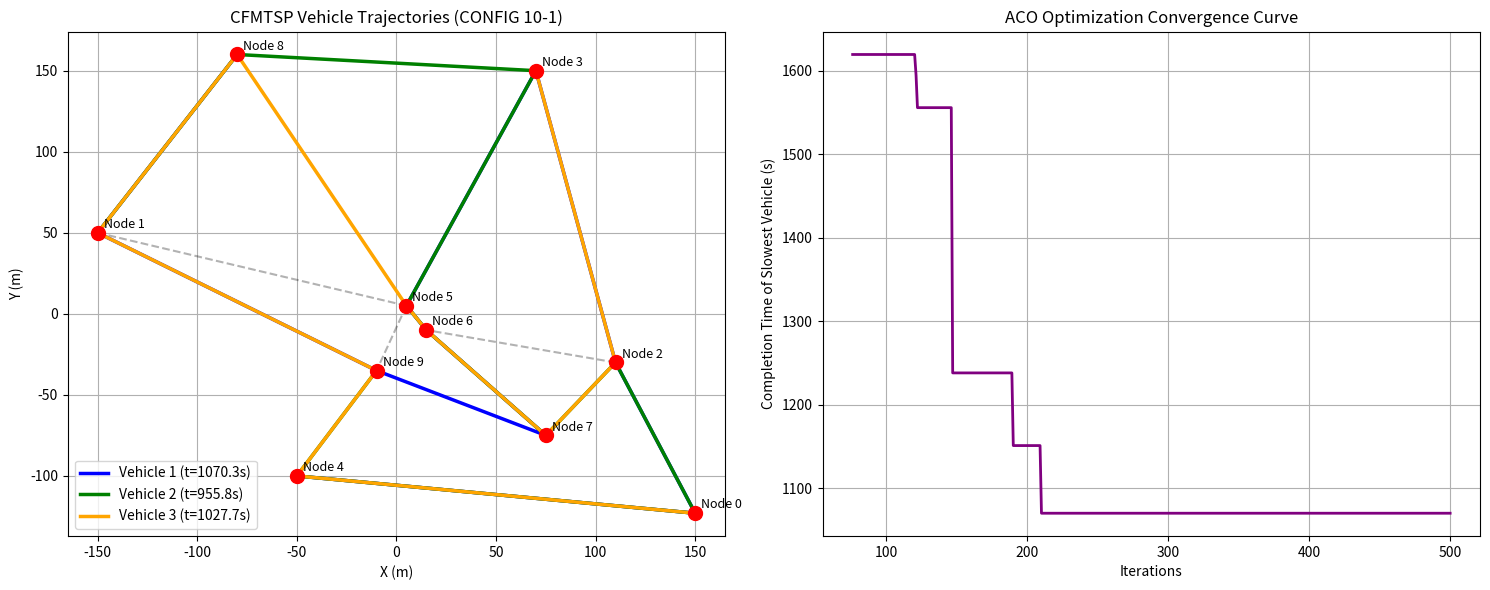

This figure's Python source:
import math
import random
import numpy as np
import matplotlib.pyplot as plt


class CFMTSP_ACO:
    def __init__(self, adj_matrix, node_coords, speed_options, t_occ, t_op=0.0):
        """
        CFMTSP ACO Implementation using Augmented Graph Representation.
        
        :param adj_matrix: Adjacency matrix B (Nv x Nv)
        :param node_coords: Coordinates of nodes [(x1, y1), (x2, y2), ...]
        :param speed_options: Available speed choices S = [s1, s2, ..., sNs]
        :param t_occ: Minimum allowable arrival time difference (occupancy time)
        :param t_op: Operational time at nodes
        """
        self.B = np.array(adj_matrix)
        self.coords = np.array(node_coords)
        self.Nv = len(adj_matrix)
        self.S = speed_options
        self.Ns = len(speed_options)
        self.t_occ = t_occ
        self.t_op = t_op

        # Compute Euclidean Distance Matrix L_ij
        self.L = np.zeros((self.Nv, self.Nv))
        for i in range(self.Nv):
            for j in range(self.Nv):
                if self.B[i, j] == 1:
                    self.L[i, j] = np.linalg.norm(self.coords[i] - self.coords[j])

        # 1. Build Edge Matrix (eB) [Algorithm 1]
        self.eB, self.edges = self._build_edge_matrix()
        self.Ne = len(self.edges)

        # 2. Build Trajectory Adjacency Matrix (psi_B) [Equation 7]
        self.num_trajectories = self.Ne * self.Ns
        self.psi_map = {}
        for q in range(1, self.Ne + 1):
            for l_idx in range(1, self.Ns + 1):
                p = (q - 1) * self.Ns + l_idx
                self.psi_map[p] = (q, l_idx)

        # 3. Build Augmented Edge Adjacency Matrix (xi_B) [Algorithm 2]
        self.xi_B, self.augmented_edges = self._build_augmented_edge_matrix()
        self.N_xi = len(self.augmented_edges)

    def _build_edge_matrix(self):
        """Algorithm 1: Determine the index of edge matrix"""
        eB = np.zeros((self.Nv, self.Nv), dtype=int)
        edges = {}
        q = 0
        for i in range(self.Nv):
            for j in range(self.Nv):
                if i != j and self.B[i, j] == 1:
                    q += 1
                    eB[i, j] = q
                    edges[q] = (i, j)
        return eB, edges

    def _build_augmented_edge_matrix(self):
        """Algorithm 2: Determining the index of augmented edges"""
        xi_B = np.zeros((self.num_trajectories + 1, self.num_trajectories + 1), dtype=int)
        augmented_edges = {}
        h = 0

        for p1 in range(1, self.num_trajectories + 1):
            q1, l1 = self.psi_map[p1]
            start_node_1, end_node_1 = self.edges[q1]

            for p2 in range(1, self.num_trajectories + 1):
                q2, l2 = self.psi_map[p2]
                start_node_2, end_node_2 = self.edges[q2]

                # Augmented edge exists if successor node matches and edges are distinct
                if q1 != q2 and end_node_1 == start_node_2:
                    h += 1
                    xi_B[p1, p2] = h
                    
                    # Compute uniform acceleration and travel time along augmented edge [Equations 2 & 3]
                    s_i = self.S[l1 - 1]
                    s_j = self.S[l2 - 1]
                    dist = self.L[start_node_2, end_node_2]
                    
                    a = (s_j**2 - s_i**2) / (2.0 * dist) if dist > 0 else 0
                    if abs(a) < 1e-9:
                        t = dist / s_i
                    else:
                        t = (-s_i + math.sqrt(max(0, s_i**2 + 2 * a * dist))) / a

                    augmented_edges[h] = {
                        'p1': p1, 'p2': p2,
                        'edge1': q1, 'edge2': q2,
                        'from_node': start_node_1,
                        'via_node': end_node_1,
                        'to_node': end_node_2,
                        's_start': s_i, 's_end': s_j,
                        'accel': a, 'travel_time': t
                    }

        return xi_B, augmented_edges

    def _is_collided(self, node_vis_info, target_node, arrival_time):
        """Definition 6 & IsCollided procedure check"""
        if target_node not in node_vis_info:
            return False
        
        for k_other, t_arr in node_vis_info[target_node]:
            if abs(arrival_time - t_arr) <= (self.t_occ + self.t_op):
                return True
        return False

    def solve(self, start_nodes, start_speeds, num_iterations=500, alpha=1.0, beta=1.0, rho=0.95, Q=100.0):
        """
        Main ACO Algorithm for CFMTSP.
        """
        Nu = len(start_nodes)  # Number of vehicle species
        
        # Initialize pheromone trails per species on augmented edges
        tau = {k: np.full(self.N_xi + 1, 1e-4) for k in range(1, Nu + 1)}

        best_global_max_time = float('inf')
        best_trajectories = None
        history = []

        for iteration in range(1, num_iterations + 1):
            species_paths = {}
            node_vis_info = {}
            all_species_success = True

            for k in range(1, Nu + 1):
                curr_node = start_nodes[k - 1]
                curr_speed = start_speeds[k - 1]
                
                unvisited = set(range(self.Nv)) - {curr_node}
                curr_time = 0.0

                if curr_node not in node_vis_info:
                    node_vis_info[curr_node] = []
                node_vis_info[curr_node].append((k, curr_time))

                selected_augmented_edges = []
                prev_p = None

                while unvisited:
                    candidate_edges = [q for q, (u, v) in self.edges.items() if u == curr_node and v in unvisited]
                    
                    valid_aug_choices = []
                    probabilities = []

                    for q in candidate_edges:
                        next_node = self.edges[q][1]

                        for l_idx in range(1, self.Ns + 1):
                            s_next = self.S[l_idx - 1]
                            p_cand = (q - 1) * self.Ns + l_idx

                            if prev_p is None:
                                dist = self.L[curr_node, next_node]
                                a = (s_next**2 - curr_speed**2) / (2.0 * dist) if dist > 0 else 0
                                travel_t = dist / curr_speed if abs(a) < 1e-9 else (-curr_speed + math.sqrt(max(0, curr_speed**2 + 2 * a * dist))) / a
                                arr_time = curr_time + travel_t

                                if not self._is_collided(node_vis_info, next_node, arr_time):
                                    valid_aug_choices.append({
                                        'h': None, 'p_next': p_cand, 'from_node': curr_node, 'next_node': next_node,
                                        'travel_time': travel_t, 'dist': dist, 'speed': s_next
                                    })
                                    probabilities.append(1.0)
                            else:
                                h_candidate = self.xi_B[prev_p, p_cand]
                                if h_candidate > 0:
                                    aug_info = self.augmented_edges[h_candidate]
                                    travel_t = aug_info['travel_time']
                                    arr_time = curr_time + travel_t

                                    if not self._is_collided(node_vis_info, next_node, arr_time):
                                        eta = 1.0 / (travel_t + 1e-6)
                                        phero = tau[k][h_candidate]

                                        valid_aug_choices.append({
                                            'h': h_candidate, 'p_next': p_cand, 'from_node': curr_node, 'next_node': next_node,
                                            'travel_time': travel_t, 'dist': self.L[curr_node, next_node], 'speed': s_next
                                        })
                                        # Probability formula [Equation 11]
                                        probabilities.append((eta ** beta) * (phero ** alpha))

                    if not valid_aug_choices:
                        all_species_success = False
                        break

                    prob_sum = sum(probabilities)
                    if prob_sum > 0:
                        norm_probs = [p / prob_sum for p in probabilities]
                        chosen_idx = np.random.choice(len(valid_aug_choices), p=norm_probs)
                    else:
                        chosen_idx = random.randint(0, len(valid_aug_choices) - 1)

                    choice = valid_aug_choices[chosen_idx]
                    
                    curr_node = choice['next_node']
                    curr_time += choice['travel_time']
                    prev_p = choice['p_next']
                    
                    unvisited.remove(curr_node)
                    selected_augmented_edges.append(choice)

                    if curr_node not in node_vis_info:
                        node_vis_info[curr_node] = []
                    node_vis_info[curr_node].append((k, curr_time))

                if not all_species_success:
                    break
                
                species_paths[k] = {
                    'choices': selected_augmented_edges,
                    'total_time': curr_time,
                    'total_dist': sum(c['dist'] for c in selected_augmented_edges)
                }

            if all_species_success:
                # Calculate completion time of slowest vehicle [Equation 1]
                t_max = max(species_paths[k]['total_time'] for k in range(1, Nu + 1))

                if t_max < best_global_max_time:
                    best_global_max_time = t_max
                    best_trajectories = species_paths

                # Evaporation and Pheromone Deposit [Equations 8 & 10]
                for k in range(1, Nu + 1):
                    delta_tau = Q / species_paths[k]['total_dist']
                    for choice in species_paths[k]['choices']:
                        h = choice['h']
                        if h is not None:
                            tau[k][h] = tau[k][h] + delta_tau
            else:
                # Evaporate pheromones on search failure [Equation 9]
                for k in range(1, Nu + 1):
                    tau[k] *= rho

            history.append(best_global_max_time if best_global_max_time != float('inf') else None)

        return best_global_max_time, best_trajectories, history


# ==========================================
# Script Execution & Graph Visualization
# ==========================================
if __name__ == "__main__":
    # 1. Coordinates for 10-node network (Figure 3 in paper)
    coords = [
        (150, -123),  # Node 0
        (-150, 50),   # Node 1
        (110, -30),   # Node 2
        (70, 150),    # Node 3
        (-50, -100),  # Node 4
        (5, 5),       # Node 5
        (15, -10),    # Node 6
        (75, -75),    # Node 7
        (-80, 160),   # Node 8
        (-10, -35)    # Node 9
    ]

    # 2. Adjacency Matrix B for CONFIG 10-1 (Section 5.2.1)
    B_10_1 = [
        [0, 0, 1, 0, 1, 0, 0, 0, 0, 0],  # 0
        [0, 0, 0, 0, 0, 1, 0, 0, 1, 1],  # 1
        [1, 0, 0, 1, 0, 0, 1, 1, 0, 0],  # 2
        [0, 0, 1, 0, 0, 1, 0, 0, 1, 0],  # 3
        [1, 0, 0, 0, 0, 0, 0, 0, 0, 1],  # 4
        [0, 1, 0, 1, 0, 0, 1, 0, 1, 1],  # 5
        [0, 0, 1, 0, 0, 1, 0, 1, 0, 0],  # 6
        [0, 0, 1, 0, 0, 0, 1, 0, 0, 1],  # 7
        [0, 1, 0, 1, 0, 1, 0, 0, 0, 0],  # 8
        [0, 1, 0, 0, 1, 1, 0, 1, 0, 0]   # 9
    ]

    # Speed Options S (Section 5)
    speed_options = [0.1, 0.5, 1.0, 1.5]
    t_occ = 10.0  # Minimum allowable arrival time difference (s)

    solver = CFMTSP_ACO(
        adj_matrix=B_10_1,
        node_coords=coords,
        speed_options=speed_options,
        t_occ=t_occ
    )

    # 3 Vehicles starting from Nodes 4, 1, and 3 (Section 5)
    start_nodes = [4, 1, 3]
    start_speeds = [0.5, 0.5, 0.5]
    num_iterations = 500

    print("Running ACO for CFMTSP on CONFIG 10-1...")
    best_time, best_trajectories, history = solver.solve(
        start_nodes=start_nodes,
        start_speeds=start_speeds,
        num_iterations=num_iterations,
        alpha=1.0,
        beta=1.0,
        rho=0.95
    )

    # Visualizing Results
    fig, (ax1, ax2) = plt.subplots(1, 2, figsize=(15, 6))

    # Graph Plot 1: Node Network and Vehicle Routes
    ax1.set_title("CFMTSP Vehicle Trajectories (CONFIG 10-1)")
    ax1.set_xlabel("X (m)")
    ax1.set_ylabel("Y (m)")
    ax1.grid(True)

    # Draw Graph Edges
    for i in range(len(coords)):
        for j in range(i + 1, len(coords)):
            if B_10_1[i][j] == 1:
                ax1.plot([coords[i][0], coords[j][0]], [coords[i][1], coords[j][1]], 'k--', alpha=0.3)

    # Plot Nodes
    coords_arr = np.array(coords)
    ax1.scatter(coords_arr[:, 0], coords_arr[:, 1], c='red', s=100, zorder=5)
    for idx, (x, y) in enumerate(coords):
        ax1.annotate(f"Node {idx}", (x + 3, y + 3), fontsize=9)

    # Draw Vehicle Trajectories
    colors = ['blue', 'green', 'orange']
    if best_trajectories:
        for k, data in best_trajectories.items():
            start_node = start_nodes[k - 1]
            route = [start_node] + [c['next_node'] for c in data['choices']]
            
            rx = [coords[n][0] for n in route]
            ry = [coords[n][1] for n in route]
            ax1.plot(rx, ry, color=colors[k - 1], linewidth=2.5, label=f"Vehicle {k} (t={data['total_time']:.1f}s)")

    ax1.legend()

    # Graph Plot 2: Convergence Plot (Min of Max Times)
    ax2.set_title("ACO Optimization Convergence Curve")
    ax2.set_xlabel("Iterations")
    ax2.set_ylabel("Completion Time of Slowest Vehicle (s)")
    ax2.grid(True)
    ax2.plot(range(1, num_iterations + 1), history, color='purple', linewidth=2)

    plt.tight_layout()
    plt.savefig('cfmtsp_results.png')
    print("Optimization Complete! Plot saved as 'cfmtsp_results.png'")
    plt.show()
